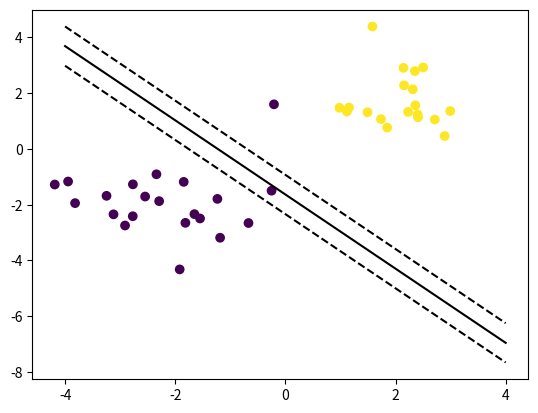

The script that saved this image:
import numpy as np
import matplotlib.pyplot as plt

# Step 1: Define our data
np.random.seed(np.random.randint(100))
X = np.r_[np.random.randn(20, 2) - [2, 2], np.random.randn(20, 2) + [2, 2]]
# X is a 40x2 array where the first half of the rows are random points roughly centered around (-2, -2), and the second half are random points roughly centered around (2, 2).
Y = [-1] * 20 + [1] * 20

# Step 2: Define the SVM class
class SVM:
    def __init__(self, learning_rate=0.001, lambda_param=0.01, n_iters=1000):
        self.lr = learning_rate
        self.lambda_param = lambda_param # soft margin ; regularisation parameter ; the smaller it is ,the more relaxed is functional margin
        self.n_iters = n_iters
        self.w = None
        self.b = None

    def fit(self, X, y):
        n_samples, n_features = X.shape

        y_ = np.where(y <= 0, -1, 1)
        
        self.w = np.zeros(n_features)
        self.b = 0

        for _ in range(self.n_iters):  # Uses Stochastic Descent
            for idx, x_i in enumerate(X):
                condition = y_[idx] * (np.dot(x_i, self.w) + self.b) >= 1 # checking the condition i.e if the functional margin is greater than 1
                if condition:
                    self.w -= self.lr * (2 * self.lambda_param * self.w)
                    # Here, lr is the learning rate, lambda is the regularization parameter, x_i is the feature vector of the i-th sample, and y_i is the label of the i-th sample. The dot product dot(x_i, y_i) is computed only when the condition y_i * (dot(x_i, w) - b) < 1 is not met.
                else:
                    self.w -= self.lr * (2 * self.lambda_param * self.w - np.dot(x_i, y_[idx]))
                    self.b -= self.lr * y_[idx]

    def predict(self, X):
        approx = np.dot(X, self.w) - self.b
        return np.sign(approx)

# Step 3: Train the SVM
svm = SVM()
svm.fit(X, np.array(Y))

# Step 4: Visualize the results


def plot_decision_boundary_testing(svm, X, y):
    def f(x, w, b, c=0):
        return (-w[0] * x - b + c) / w[1]

    plt.scatter(X[:, 0], X[:, 1], c=y)
    a0 = -4; a1 = f(a0, svm.w, svm.b)
    b0 = 4; b1 = f(b0, svm.w, svm.b)
    plt.plot([a0,b0], [a1,b1], 'k')

    a0 = -4; a1 = f(a0, svm.w, svm.b, 1)
    b0 = 4; b1 = f(b0, svm.w, svm.b, 1)
    plt.plot([a0,b0], [a1,b1], 'k--')

    a0 = -4; a1 = f(a0, svm.w, svm.b, -1)
    b0 = 4; b1 = f(b0, svm.w, svm.b, -1)
    plt.plot([a0,b0], [a1,b1], 'k--')

    plt.show()

# Testing the model 

X_test = np.r_[np.random.randn(20, 2) - [2, 2], np.random.randn(20, 2) + [2, 2]]
Y_test = [-1] * 20 + [1] * 20

# Predict the labels of the test set
Y_pred = svm.predict(X_test)

# Calculate the accuracy of the model
accuracy = sum(Y_test == Y_pred) / len(Y_test)
print(f"Model accuracy: {accuracy*100}%")


# Plot for Testing data 
plot_decision_boundary_testing(svm, X_test, Y_pred)


